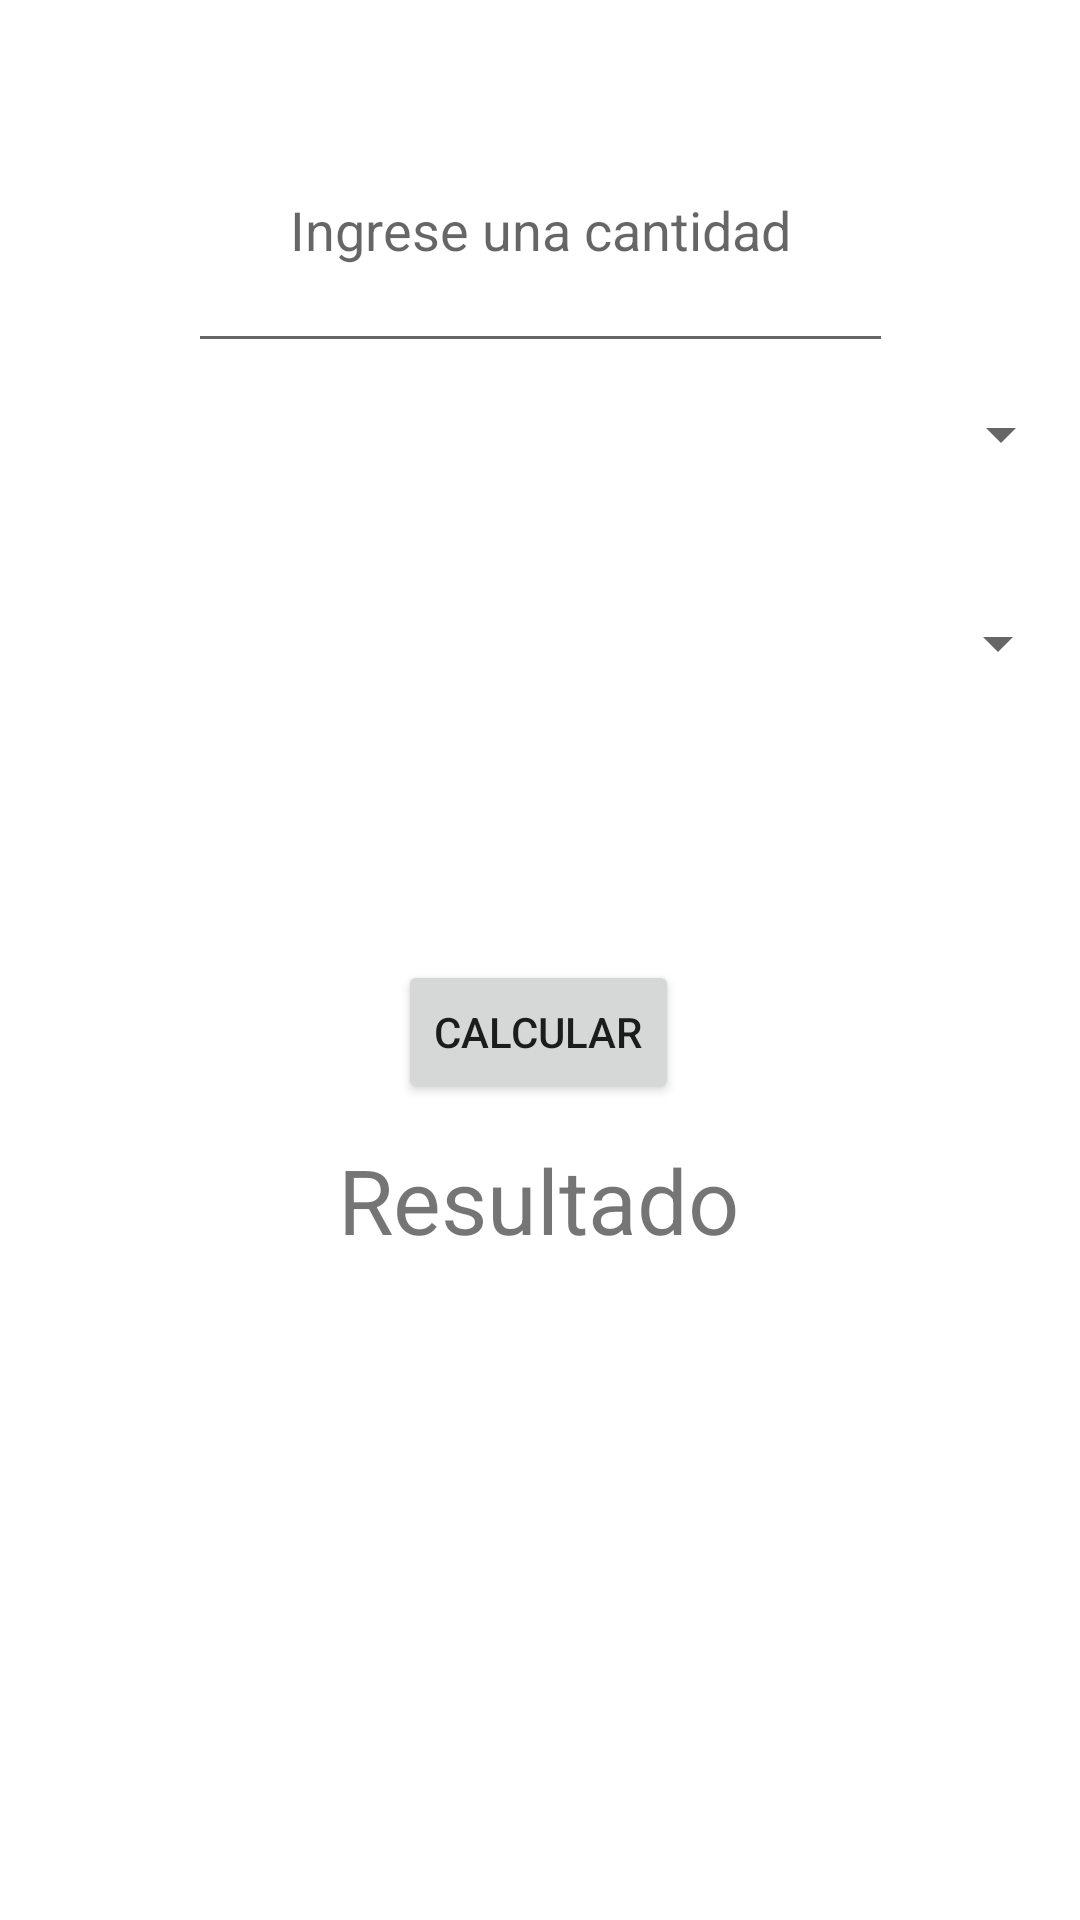

Layout XML and referenced resources for this Android screen:
<!-- AndroidManifest.xml: application theme Theme.App_Conversor -->
<!-- res/layout/fragment_temperatura.xml -->
<?xml version="1.0" encoding="utf-8"?>
<androidx.constraintlayout.widget.ConstraintLayout xmlns:android="http://schemas.android.com/apk/res/android"
    xmlns:tools="http://schemas.android.com/tools"
    android:layout_width="match_parent"
    android:layout_height="match_parent"
    xmlns:app="http://schemas.android.com/apk/res-auto"
    tools:context=".ui.temperatura.temperatura_fragment">

    <EditText
        android:id="@+id/txt_valor1"
        android:layout_width="235dp"
        android:layout_height="92dp"
        android:ems="10"
        android:hint="@string/valor"
        android:inputType="numberDecimal"
        android:textAlignment="center"
        app:layout_constraintBottom_toBottomOf="parent"
        app:layout_constraintEnd_toEndOf="parent"
        app:layout_constraintStart_toStartOf="parent"
        app:layout_constraintTop_toTopOf="parent"
        app:layout_constraintVertical_bias="0.053" />

    <Button
        android:id="@+id/btn_calcular"
        android:layout_width="wrap_content"
        android:layout_height="wrap_content"
        android:layout_marginTop="64dp"
        android:layout_marginBottom="272dp"
        android:text="@string/calcular"
        app:layout_constraintBottom_toBottomOf="parent"
        app:layout_constraintEnd_toEndOf="parent"
        app:layout_constraintHorizontal_bias="0.498"
        app:layout_constraintStart_toStartOf="parent"
        app:layout_constraintTop_toBottomOf="@+id/editTextNumberDecimal2" />

    <TextView
        android:id="@+id/tv_resultado"
        android:layout_width="wrap_content"
        android:layout_height="wrap_content"
        android:layout_marginTop="168dp"
        android:textSize="30dp"
        android:layout_marginBottom="220dp"
        android:text="@string/resultado"
        app:layout_constraintBottom_toBottomOf="parent"
        app:layout_constraintEnd_toEndOf="parent"
        app:layout_constraintHorizontal_bias="0.498"
        app:layout_constraintStart_toStartOf="parent"
        app:layout_constraintTop_toBottomOf="@+id/button" />

    <Spinner
        android:id="@+id/spinner_1"
        android:layout_width="355dp"
        android:layout_height="62dp"
        android:layout_marginBottom="472dp"
        android:scrollbarSize="10dp"
        app:layout_constraintBottom_toBottomOf="parent"
        app:layout_constraintEnd_toEndOf="parent"
        app:layout_constraintStart_toStartOf="parent"
        app:layout_constraintTop_toBottomOf="@+id/txt_valor1"
        app:layout_marginBaseline="5dp" />

    <Spinner
        android:id="@+id/spinner_2"
        android:layout_width="353dp"
        android:layout_height="67dp"
        android:layout_marginBottom="392dp"
        app:layout_constraintBottom_toBottomOf="parent"
        app:layout_constraintEnd_toEndOf="parent"
        app:layout_constraintHorizontal_bias="0.525"
        app:layout_constraintStart_toStartOf="parent"
        app:layout_constraintTop_toBottomOf="@+id/spinner_1"
        app:layout_constraintVertical_bias="0.978" />

</androidx.constraintlayout.widget.ConstraintLayout>
<!-- resources referenced by this layout -->
<resources>
  <string name="calcular">Calcular</string>
  <string name="resultado">Resultado</string>
  <string name="valor">Ingrese una cantidad</string>
  <style name="Theme.App_Conversor" parent="Theme.MaterialComponents.DayNight.DarkActionBar">
          
          <item name="colorPrimary">@color/purple_500</item>
          <item name="colorPrimaryVariant">@color/purple_700</item>
          <item name="colorOnPrimary">@color/white</item>
          
          <item name="colorSecondary">@color/teal_200</item>
          <item name="colorSecondaryVariant">@color/teal_700</item>
          <item name="colorOnSecondary">@color/black</item>
          
          <item name="android:statusBarColor">?attr/colorPrimaryVariant</item>
          
      </style>
  <!-- not gathered from this repository: default colours our renderer supplied (Android Studio template values) -->
  <color name="purple_500">#FF6200EE</color>
  <color name="purple_700">#FF3700B3</color>
  <color name="teal_200">#FF03DAC5</color>
  <color name="teal_700">#FF018786</color>
  <color name="black">#FF000000</color>
  <color name="white">#FFFFFFFF</color>
</resources>
